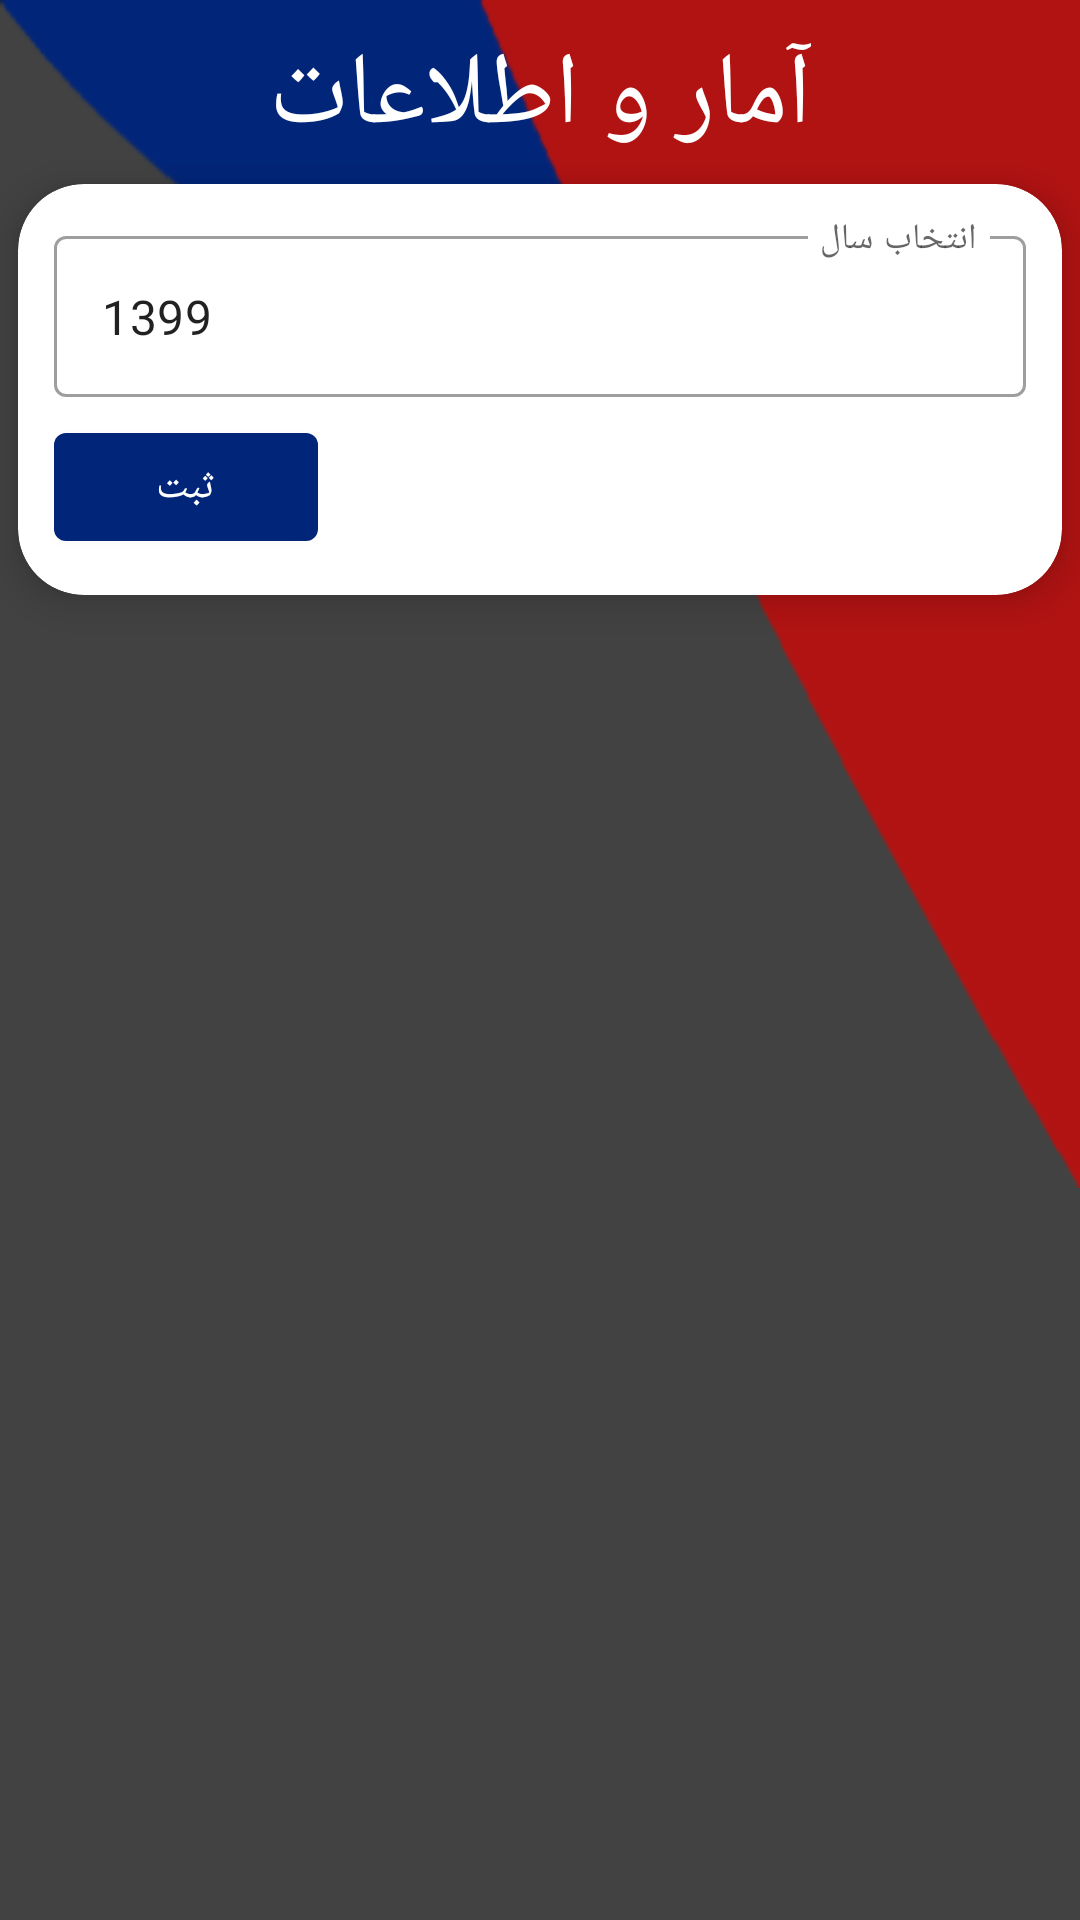

Layout XML and referenced resources for this Android screen:
<!-- AndroidManifest.xml: application theme AppTheme -->
<!-- res/layout/activity_stats.xml -->
<?xml version="1.0" encoding="utf-8"?>
<androidx.constraintlayout.widget.ConstraintLayout xmlns:android="http://schemas.android.com/apk/res/android"
    xmlns:app="http://schemas.android.com/apk/res-auto"
    xmlns:tools="http://schemas.android.com/tools"
    android:layout_width="match_parent"
    android:layout_height="match_parent"
    android:animateLayoutChanges="true"
    android:background="@color/dark_background"
    tools:context=".activities.StatsActivity">
    <ImageView
        android:layout_width="0dp"
        android:layout_height="wrap_content"
        android:scaleType="fitXY"
        android:src="@drawable/header"
        app:layout_constraintLeft_toLeftOf="parent"
        app:layout_constraintRight_toRightOf="parent"
        app:layout_constraintTop_toTopOf="parent" />

    <com.google.android.material.textview.MaterialTextView
        android:id="@+id/stats_title"
        style="@style/TextAppearance.AppCompat.Display1"
        android:layout_width="wrap_content"
        android:layout_height="wrap_content"
        android:fontFamily="@font/vazir"
        android:text="آمار و اطلاعات"
        android:textColor="@android:color/white"
        app:layout_constraintTop_toTopOf="parent"
        app:layout_constraintBottom_toTopOf="@id/guideline"
        app:layout_constraintLeft_toLeftOf="parent"
        app:layout_constraintRight_toRightOf="parent" />



    <androidx.constraintlayout.widget.Guideline
        android:id="@+id/guideline"
        android:layout_width="wrap_content"
        android:layout_height="wrap_content"
        android:orientation="horizontal"
        app:layout_constraintGuide_percent="0.1" />


    <com.google.android.material.card.MaterialCardView
        android:id="@+id/stats_search_card"
        android:layout_width="match_parent"
        android:layout_height="wrap_content"
        android:layout_margin="6dp"
        app:cardCornerRadius="22dp"
        app:cardElevation="8dp"
        app:layout_constraintLeft_toLeftOf="parent"
        app:layout_constraintRight_toRightOf="parent"
        app:layout_constraintTop_toBottomOf="@id/stats_title">

        <androidx.constraintlayout.widget.ConstraintLayout
            android:layout_width="match_parent"
            android:layout_height="wrap_content"
            android:padding="6dp">

            <com.google.android.material.textfield.TextInputLayout
                android:id="@+id/stats_search_title"
                style="@style/Widget.MaterialComponents.TextInputLayout.OutlinedBox"
                android:layout_width="match_parent"
                android:layout_height="wrap_content"
                android:layout_margin="6dp"
                android:gravity="center"
                android:hint="انتخاب سال"
                android:imeOptions="actionDone"
                app:layout_constraintLeft_toLeftOf="parent"
                app:layout_constraintRight_toRightOf="parent"
                app:layout_constraintTop_toTopOf="parent">

                <com.google.android.material.textfield.TextInputEditText
                    android:id="@+id/stats_search_year"
                    android:layout_width="match_parent"
                    android:layout_height="wrap_content"
                    android:digits="@string/number_digits"
                    android:fontFamily="@font/vazir"
                    android:imeOptions="actionDone"
                    android:inputType="number"
                    android:maxLength="4"
                    android:padding="16dp"
                    android:singleLine="true"
                    android:text="1399" />

            </com.google.android.material.textfield.TextInputLayout>


            <com.google.android.material.button.MaterialButton
                android:id="@+id/stats_check"
                android:layout_width="wrap_content"
                android:layout_height="wrap_content"
                android:layout_margin="6dp"
                android:clickable="true"
                android:focusable="true"
                android:soundEffectsEnabled="true"
                android:text="ثبت"
                app:layout_constraintBottom_toBottomOf="parent"
                app:layout_constraintLeft_toLeftOf="parent"
                app:layout_constraintTop_toBottomOf="@id/stats_search_title" />
        </androidx.constraintlayout.widget.ConstraintLayout>
    </com.google.android.material.card.MaterialCardView>


    <androidx.recyclerview.widget.RecyclerView
        android:id="@+id/stats_year_recycler"
        android:layout_width="match_parent"
        android:layout_height="0dp"
        android:layout_margin="6dp"
        app:layout_constraintBottom_toBottomOf="parent"
        app:layout_constraintLeft_toLeftOf="parent"
        app:layout_constraintRight_toRightOf="parent"
        app:layout_constraintTop_toBottomOf="@+id/stats_search_card"
        tools:listitem="@layout/item_year" />


</androidx.constraintlayout.widget.ConstraintLayout>
<!-- res/layout/item_year.xml (included above) -->
<?xml version="1.0" encoding="utf-8"?>
<com.google.android.material.card.MaterialCardView
    xmlns:android="http://schemas.android.com/apk/res/android"
    xmlns:app="http://schemas.android.com/apk/res-auto"
    android:layout_width="match_parent"
    android:layout_height="wrap_content"
    app:cardBackgroundColor="@color/light_background"
    android:layout_margin="4dp"
    android:clickable="true"
    android:focusable="true"
    android:foreground="?attr/selectableItemBackground"
    android:orientation="vertical"
    app:cardCornerRadius="8dp">

    <androidx.constraintlayout.widget.ConstraintLayout
        android:layout_width="match_parent"
        android:layout_height="wrap_content">

        <com.google.android.material.textview.MaterialTextView
            android:id="@+id/year_title"
            style="@style/TextAppearance.AppCompat.Medium"
            android:layout_width="0dp"
            android:gravity="center"
            android:layout_height="wrap_content"
            android:layout_margin="6dp"
            android:fontFamily="@font/vazir"
            android:text="اسم ماه"
            android:textColor="@android:color/black"
            app:layout_constraintLeft_toLeftOf="parent"
            app:layout_constraintRight_toRightOf="parent"
            app:layout_constraintTop_toTopOf="parent" />

        <com.google.android.material.textview.MaterialTextView
            android:id="@+id/year_count"
            style="@style/TextAppearance.AppCompat.Medium"
            android:layout_width="0dp"
            android:gravity="center"
            android:layout_height="wrap_content"
            android:layout_margin="6dp"
            android:fontFamily="@font/vazir"
            android:text="تعداد فروش"
            android:textColor="@android:color/black"
            app:layout_constraintLeft_toLeftOf="parent"
            app:layout_constraintRight_toRightOf="parent"
            app:layout_constraintTop_toBottomOf="@id/year_title" />

        <com.google.android.material.textview.MaterialTextView
            android:id="@+id/year_price"
            style="@style/TextAppearance.AppCompat.Medium"
            android:layout_width="0dp"
            android:gravity="center"
            android:layout_height="wrap_content"
            android:layout_margin="6dp"
            android:layout_marginBottom="6dp"
            android:fontFamily="@font/vazir"
            android:text="مقدار فروش"
            android:textColor="@android:color/black"
            app:layout_constraintBottom_toBottomOf="parent"
            app:layout_constraintLeft_toLeftOf="parent"
            app:layout_constraintRight_toRightOf="parent"
            app:layout_constraintTop_toBottomOf="@id/year_count" />


    </androidx.constraintlayout.widget.ConstraintLayout>


</com.google.android.material.card.MaterialCardView>
<!-- resources referenced by this layout -->
<resources>
  <color name="dark_background">#FF424242</color>
  <color name="light_background">#FFFFFF</color>
  <!-- drawable header: png bitmap (drawable, 18340 bytes) -->
  <string name="number_digits">0123456789</string>
  <style name="AppTheme" parent="Theme.MaterialComponents.Light.NoActionBar">
          <item name="colorPrimary">@color/colorPrimary</item>
          <item name="android:windowFullscreen">true</item>
          <item name="colorPrimaryDark">@color/colorPrimaryDark</item>
          <item name="colorAccent">@color/colorAccent</item>
  
      </style>
  <color name="colorPrimary">#012579</color>
  <color name="colorPrimaryDark">#3700B3</color>
  <color name="colorAccent">#03DAC5</color>
</resources>
